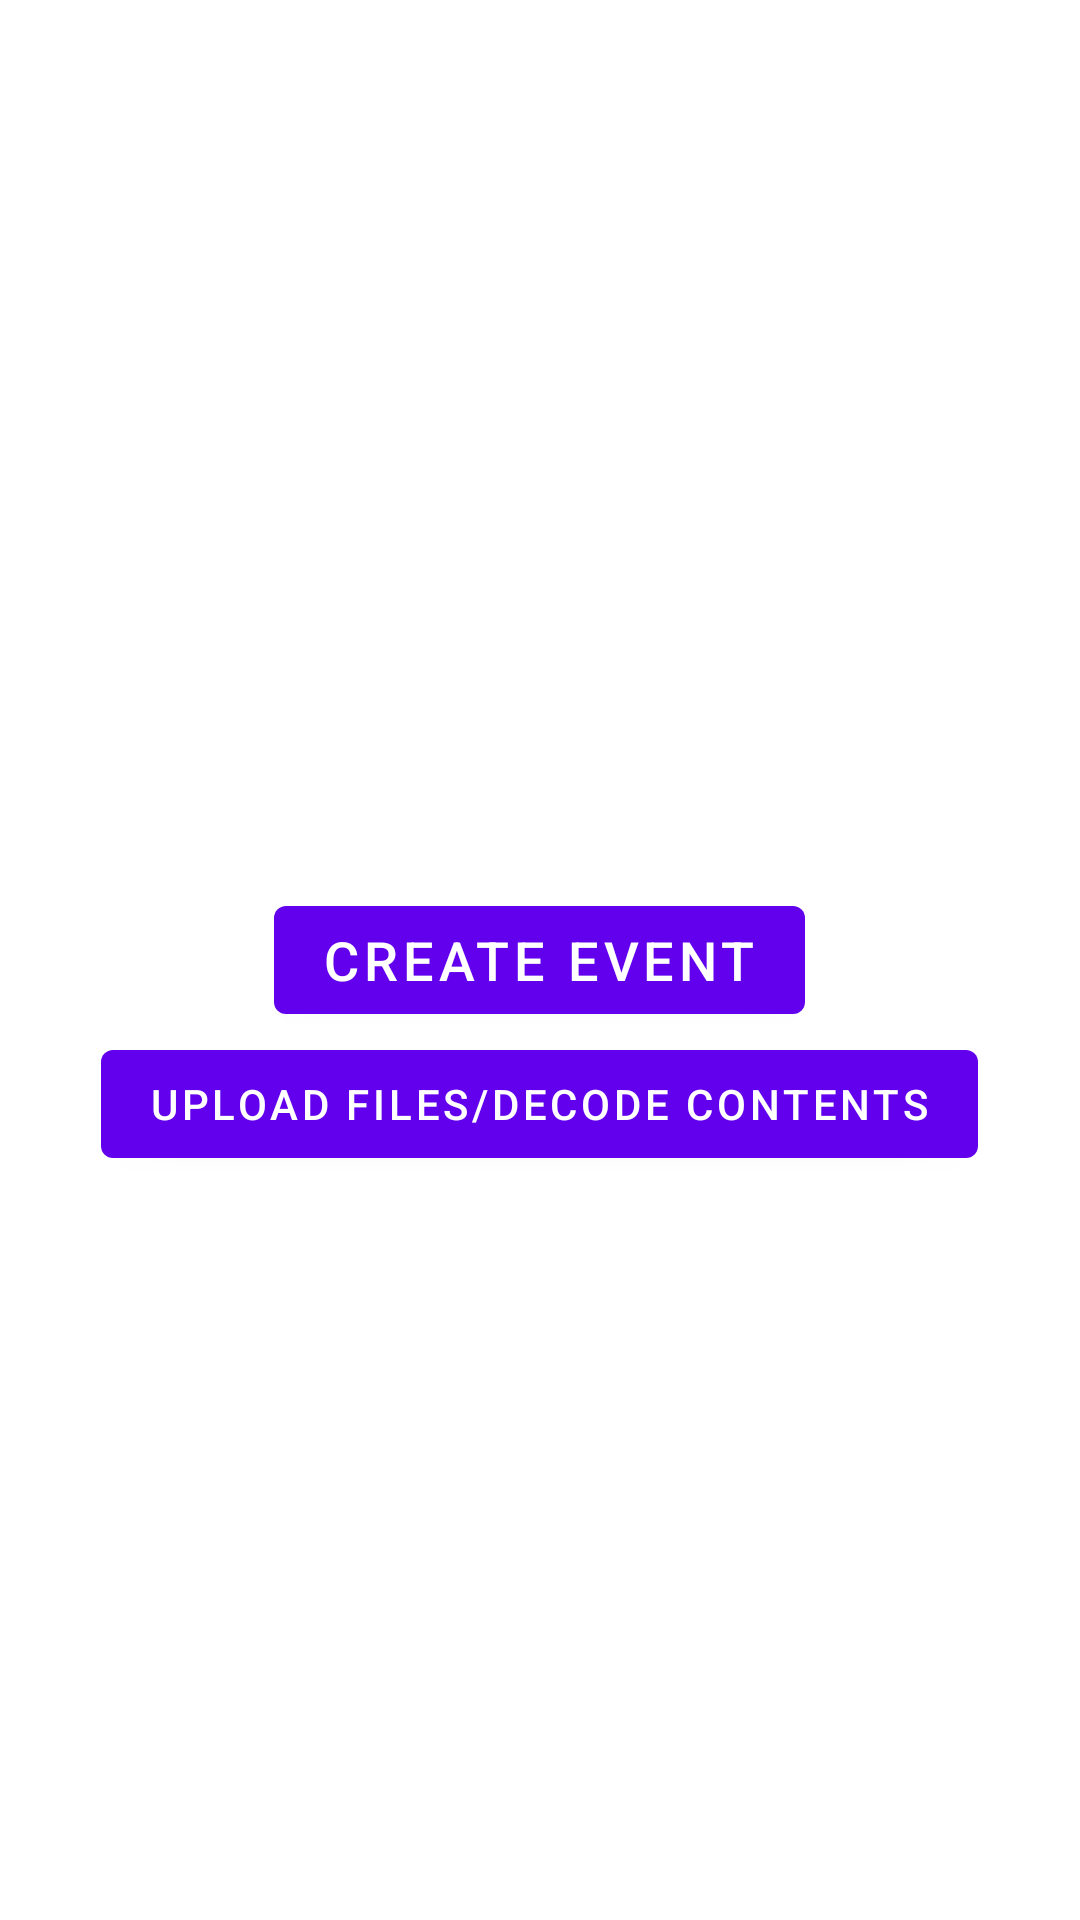

The Android layout XML behind this screen, and the referenced resources:
<!-- AndroidManifest.xml: application theme Theme.Epcisevents -->
<!-- res/layout/activity_start.xml -->
<?xml version="1.0" encoding="utf-8"?>
<RelativeLayout xmlns:android="http://schemas.android.com/apk/res/android"
                android:layout_width="match_parent"
                android:layout_height="match_parent"
                android:padding="16dp">

    <Button
            android:id="@+id/button_create_event"
            android:layout_width="wrap_content"
            android:layout_height="wrap_content"
            android:text="Create Event"
            android:textSize="18sp"
            android:layout_centerInParent="true" />
    <Button
            android:id="@+id/button_upload_files"
            android:layout_width="wrap_content"
            android:layout_height="wrap_content"
            android:layout_below="@id/button_create_event"
            android:layout_centerHorizontal="true"
            android:text="Upload Files/decode contents" />

</RelativeLayout>
<!-- resources referenced by this layout -->
<resources>
  <style name="Theme.Epcisevents" parent="Theme.MaterialComponents.DayNight.DarkActionBar">
          
          <item name="colorPrimary">@color/purple_500</item>
          <item name="colorPrimaryVariant">@color/purple_700</item>
          <item name="colorOnPrimary">@color/white</item>
          
          <item name="colorSecondary">@color/teal_200</item>
          <item name="colorSecondaryVariant">@color/teal_700</item>
          <item name="colorOnSecondary">@color/black</item>
          
          <item name="android:statusBarColor">?attr/colorPrimaryVariant</item>
          
      </style>
  <!-- not gathered from this repository: default colours our renderer supplied (Android Studio template values) -->
  <color name="purple_500">#FF6200EE</color>
  <color name="purple_700">#FF3700B3</color>
  <color name="teal_200">#FF03DAC5</color>
  <color name="teal_700">#FF018786</color>
  <color name="black">#FF000000</color>
  <color name="white">#FFFFFFFF</color>
</resources>
